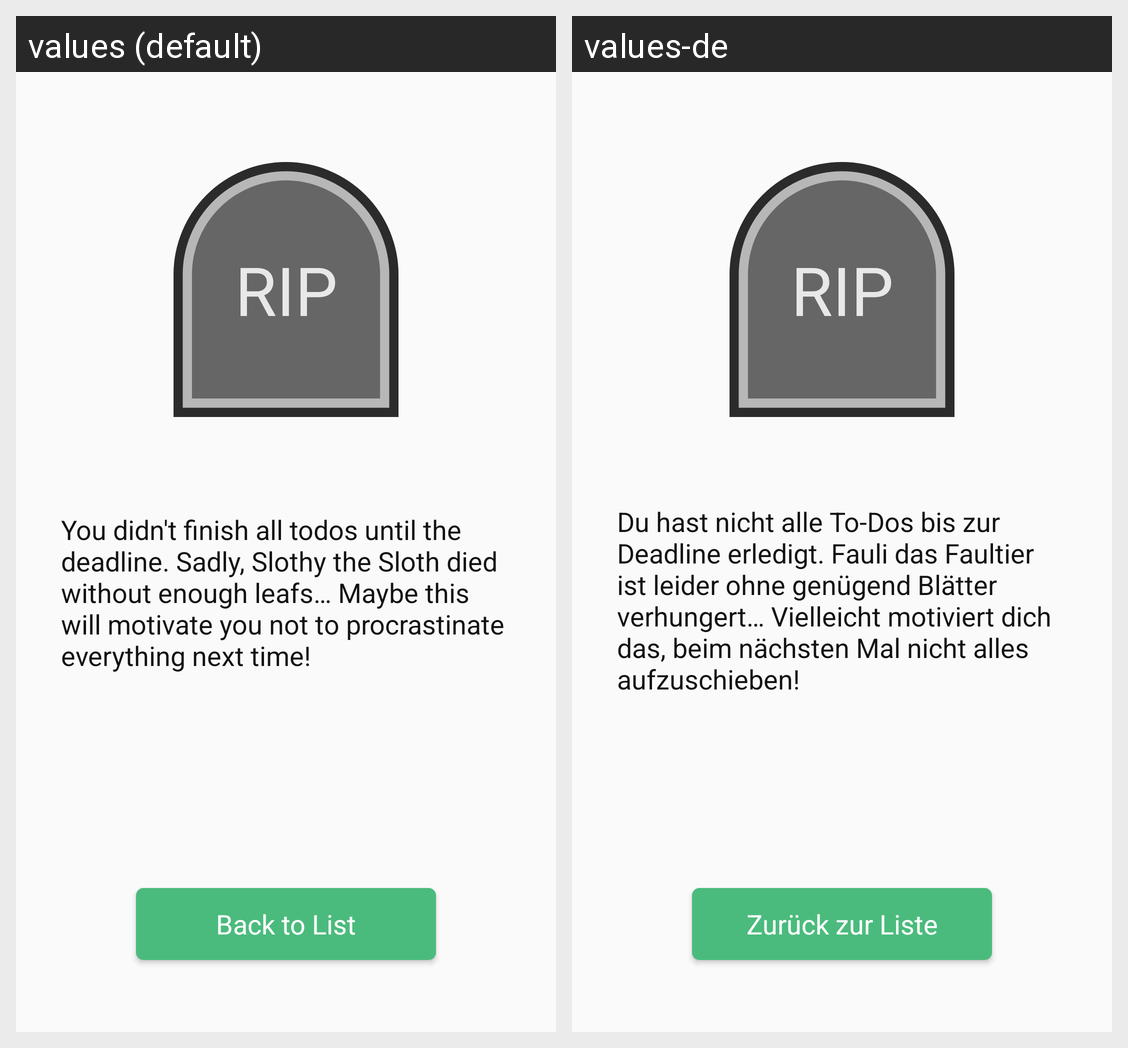

The Android screen above is rendered under two locales of the same app. Produce the string resources it draws, with the default and per-locale values.
Android screen res/layout/activity_feedback_deadline.xml rendered under 2 locales, left to right: values (default), values-de. Device: Nexus 5 (rendered at 1080×1920; each locale shown at half size, 540×960, under a caption strip naming it); theme Theme.AppCompat.Light.NoActionBar.
Strings drawn on this screen, with the default value and each locale's value (text and hints the layout hard-codes, and strings that could not be matched under every locale, appear in the picture but are not listed):

rip
  values: RIP
  values-de: RIP

faultier_tot
  values: You didn't finish all todos until the deadline. Sadly, Slothy the Sloth died without enough leafs… Maybe this will motivate you not to procrastinate everything next time!
  values-de: Du hast nicht alle To-Dos bis zur Deadline erledigt. Fauli das Faultier ist leider ohne genügend Blätter verhungert… Vielleicht motiviert dich das, beim nächsten Mal nicht alles aufzuschieben!

backToList
  values: Back to List
  values-de: Zurück zur Liste
